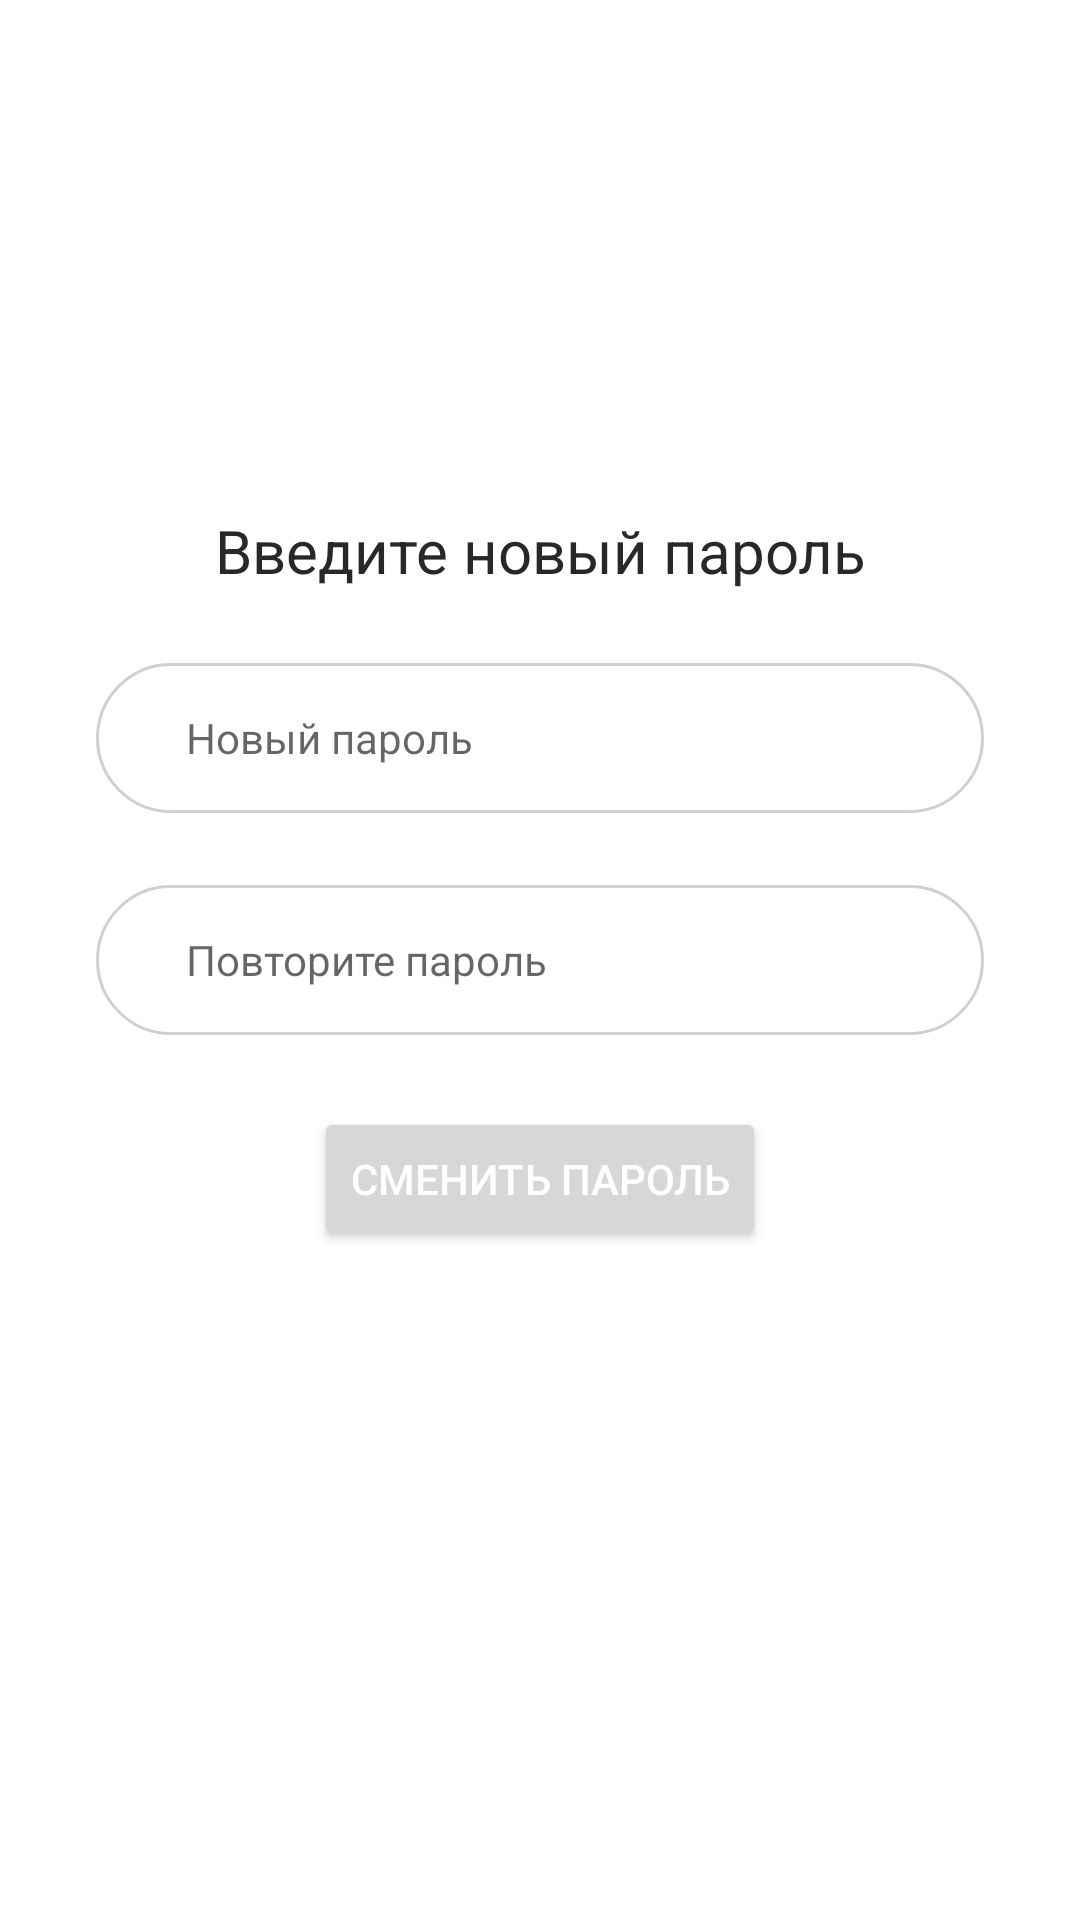

Android layout source for this screen:
<!-- AndroidManifest.xml: application theme Theme.Meeple -->
<!-- res/layout/fragment_reset_password.xml -->
<?xml version="1.0" encoding="utf-8"?>
<androidx.constraintlayout.widget.ConstraintLayout xmlns:android="http://schemas.android.com/apk/res/android"
    xmlns:app="http://schemas.android.com/apk/res-auto"
    xmlns:tools="http://schemas.android.com/tools"
    android:layout_width="match_parent"
    android:layout_height="match_parent">

    <TextView
        android:id="@+id/textView7"
        style="@style/HeaderTextStyle"
        android:layout_width="wrap_content"
        android:layout_height="wrap_content"
        android:layout_marginBottom="24dp"
        android:text="@string/reset_password"
        android:textSize="20sp"
        app:layout_constraintBottom_toTopOf="@+id/editTextNewPassword"
        app:layout_constraintEnd_toEndOf="parent"
        app:layout_constraintStart_toStartOf="parent" />

    <EditText
        android:id="@+id/editTextNewPassword"
        android:hint="Новый пароль"
        style="@style/InputStyle"
        android:layout_width="match_parent"
        android:layout_height="50dp"
        android:layout_marginStart="32dp"
        android:layout_marginEnd="32dp"
        android:layout_marginBottom="24dp"
        android:ems="10"
        android:inputType="textPersonName"
        app:layout_constraintBottom_toTopOf="@+id/editTextRepeatPassword"
        app:layout_constraintEnd_toEndOf="parent"
        app:layout_constraintHorizontal_bias="0.502"
        app:layout_constraintStart_toStartOf="parent" />

    <Button
        android:id="@+id/buttonChangePassword"
        android:layout_width="wrap_content"
        android:layout_height="wrap_content"
        style="@style/ButtonStyle"
        android:layout_marginTop="24dp"
        android:text="Сменить пароль"
        app:layout_constraintEnd_toEndOf="parent"
        app:layout_constraintStart_toStartOf="parent"
        app:layout_constraintTop_toBottomOf="@+id/editTextRepeatPassword" />

    <EditText
        android:id="@+id/editTextRepeatPassword"
        style="@style/InputStyle"
        android:layout_width="match_parent"
        android:hint="Повторите пароль"
        android:layout_height="50dp"
        android:layout_marginStart="32dp"
        android:layout_marginEnd="32dp"
        android:ems="10"
        android:inputType="textPersonName"
        app:layout_constraintBottom_toBottomOf="parent"
        app:layout_constraintEnd_toEndOf="parent"
        app:layout_constraintStart_toStartOf="parent"
        app:layout_constraintTop_toTopOf="parent" />
</androidx.constraintlayout.widget.ConstraintLayout>
<!-- resources referenced by this layout -->
<resources>
  <string name="reset_password">Введите новый пароль</string>
  <style name="ButtonStyle">
          <item name="backgroundColor">@color/orange_main</item>
          <item name="android:layout_height">60dp</item>
          <item name="android:layout_width">150dp</item>
          <item name="android:textColor">@color/white</item>
          <item name="cornerRadius">50dp</item>
      </style>
  <style name="HeaderTextStyle" parent="TextAppearance.AppCompat">
          <item name="android:textColor">@color/header_color</item>
          <item name="fontFamily">@font/roboto_bold</item>
          <item name="android:textSize">25sp</item>
          <item name="android:textAlignment">center</item>
      </style>
  <style name="InputStyle">
          <item name="fontFamily">@font/roboto</item>
          <item name="android:textSize">14sp</item>
          <item name="android:drawablePadding">10dp</item>
          <item name="android:paddingStart">30dp</item>
          <item name="android:background">@drawable/custom_input</item>
          <item name="android:layout_height">50dp</item>
          <item name="android:layout_width">335dp</item>
      </style>
  <style name="Theme.Meeple" parent="Theme.MaterialComponents.DayNight.NoActionBar">
          
          <item name="colorPrimary">@color/orange_main</item>
          <item name="colorPrimaryVariant">@color/middle_gray</item>
          <item name="colorOnPrimary">@color/white</item>
          
          <item name="colorSecondary">@color/middle_gray</item>
          <item name="colorSecondaryVariant">@color/middle_gray</item>
          <item name="colorOnSecondary">@color/black</item>
          <item name="android:statusBarColor" tools:targetApi="l">?attr/colorPrimaryVariant</item>
      </style>
  <color name="orange_main"> #DF7861 </color>
  <color name="white">#FFFFFFFF</color>
  <color name="header_color">#282828</color>
  <!-- drawable custom_input (drawable) -->
  <?xml version="1.0" encoding="utf-8"?>
  <selector xmlns:android="http://schemas.android.com/apk/res/android">
      <item android:state_enabled="true" android:state_focused="true">
          <shape android:shape="rectangle">
              <solid android:color="@color/white"/>
              <corners android:radius="50dp"/>
              <stroke android:color="@color/orange_main" android:width="1dp"/>
          </shape>
      </item>
  
      <item android:state_enabled="true" >
          <shape android:shape="rectangle">
              <solid android:color="@color/white"/>
              <corners android:radius="50dp"/>
              <stroke android:color="@color/light_gray" android:width="1dp"/>
          </shape>
      </item>
  </selector>
  <color name="middle_gray">#959595</color>
  <color name="black">#FF000000</color>
  <color name="light_gray">#D0D0D0</color>
</resources>
